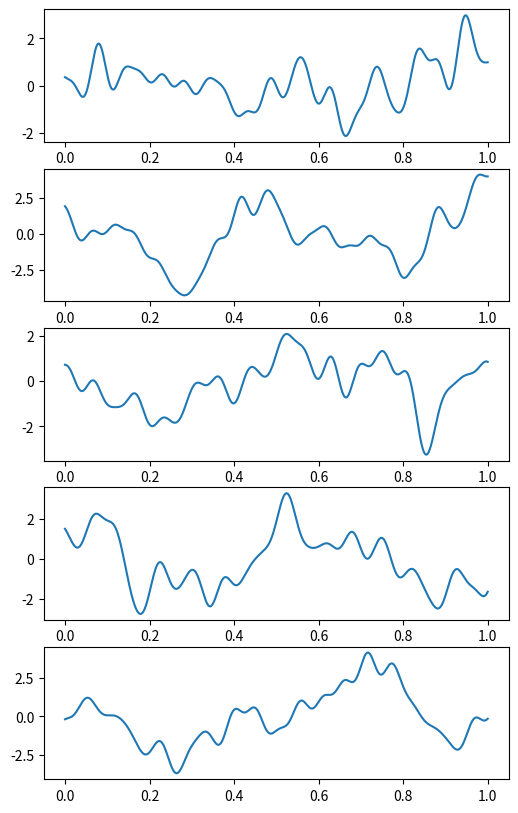
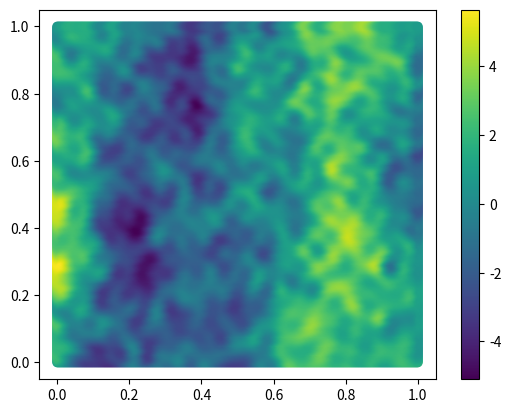
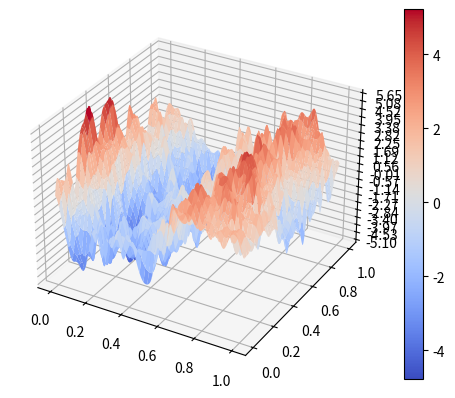
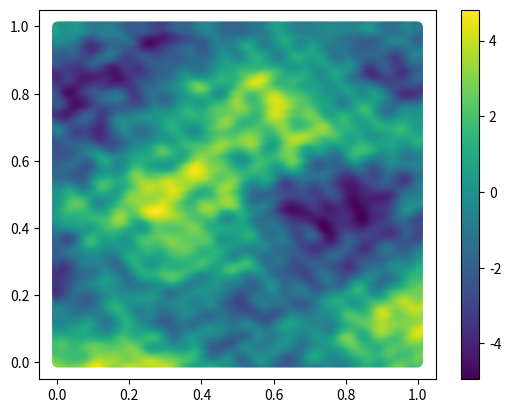
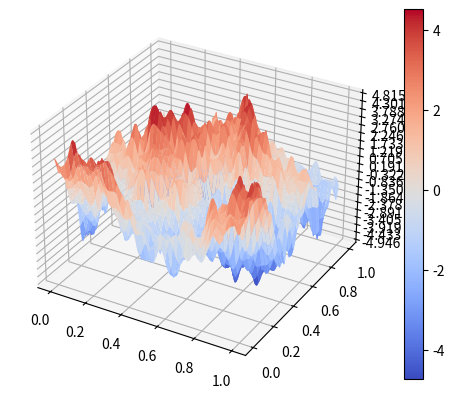
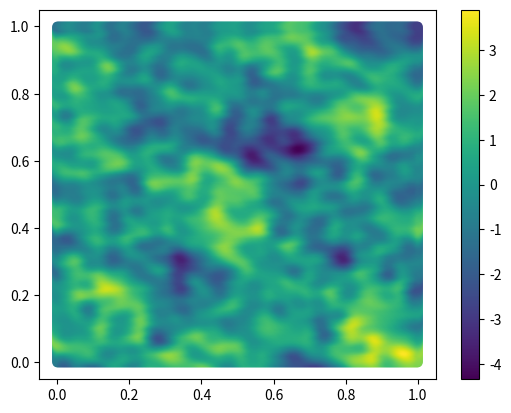
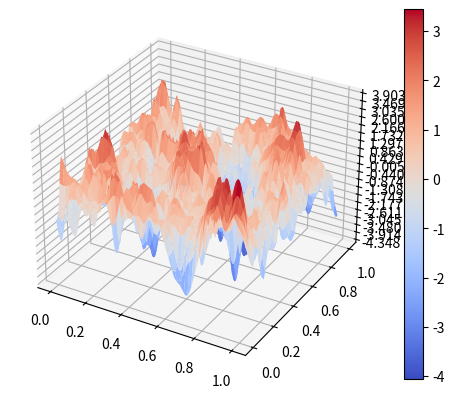

The matplotlib source for these figures, in order:
#!/usr/bin/env python
# coding: utf-8

import matplotlib
import matplotlib.pyplot as plt
import numpy as np


def rand_direction(*shape):
    #Note: last dimension is dimensionality of the random unit vector.
    vecs = np.random.normal(0,1,size=shape)
    units = np.linalg.norm(vecs,axis=-1,keepdims=True)
    return vecs/units

class MultiscaleNDFunc():
    def __init__(self,min_freq,max_freq,n_frequencies,power,input_dim):
        self.n = n_frequencies
        self.phases = 2*np.pi *np.random.rand(self.n)
        self.freqs = (max_freq-min_freq)*np.random.rand(self.n)+min_freq
        self.freqs.sort()
        self.amplitudes = self.freqs**(-power) * np.random.normal(0,1,size=n_frequencies)
        self.directions = rand_direction(n_frequencies,input_dim)
    
    def __call__(self,x):
        args = np.dot(x,self.directions.T)
        raw = self.amplitudes*np.exp(2j*np.pi*self.freqs*args+1j*self.phases)
        real = np.real(raw)
        return real.sum()


if __name__ == '__main__':

    scale_max = 20
    n_funcs=100
    power=1

    n_examples = 5
    fig,axarr = plt.subplots(n_examples,1,figsize=(6,10))
    for ax in axarr:
        m = MultiscaleNDFunc(1,scale_max,n_funcs,power,1)
        x = np.linspace(0,1,10000)
        ev = np.asarray([m([xi]) for xi in x])
        plt.sca(ax)
        plt.plot(x,ev)
    plt.show()


    n_examples = 3
    L=300
    scale_max = 20
    n_funcs = 100
    power=1

    X,Y=np.meshgrid(np.linspace(0,1,L),np.linspace(0,1,L))
    inputs = np.stack([X,Y],axis=2)
    print(inputs.shape)
    for _ in range(n_examples):
        m = MultiscaleNDFunc(1,scale_max,n_funcs,power,2)
        ev = np.vectorize(m,signature="(m)->()")(inputs)
        flatx = X.reshape(L**2)
        flaty = Y.reshape(L**2)
        flatout = ev.reshape(L**2)
        plt.subplots()
        plt.scatter(flatx,flaty,c=flatout)
        plt.colorbar()
        fig,ax =plt.subplots(subplot_kw={"projection": "3d"})
        rs = lambda x: x.reshape(-1,L,L,)
        cax=ax.plot_surface(X,Y,ev,cmap=matplotlib.cm.coolwarm)
        ax.set_zticks(np.linspace(ev.min(),ev.max(),20))
        plt.colorbar(cax)
        plt.show()

